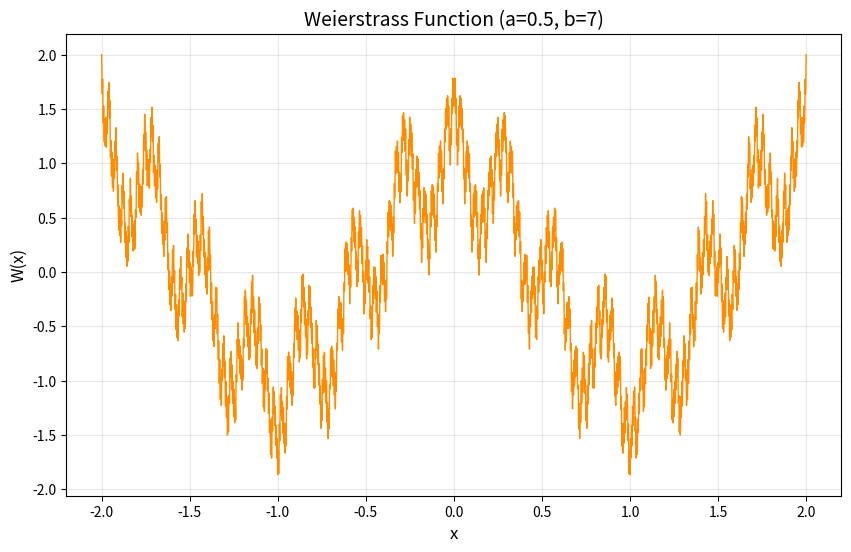

The script that saved this image:
import numpy as np
import matplotlib.pyplot as plt

def weierstrass(x, a=0.5, b=7, n_terms=200):
    """计算魏尔斯特拉斯函数值"""
    return np.sum([a**n * np.cos(b**n * np.pi * x) for n in range(n_terms)], axis=0)

# 生成数据
x = np.linspace(-2, 2, 5000)
y = weierstrass(x)

# 绘图
plt.figure(figsize=(10, 6))
plt.plot(x, y, color='darkorange', linewidth=1)
plt.title("Weierstrass Function (a=0.5, b=7)", fontsize=14)
plt.xlabel("x", fontsize=12)
plt.ylabel("W(x)", fontsize=12)
plt.grid(alpha=0.3)
plt.show()
